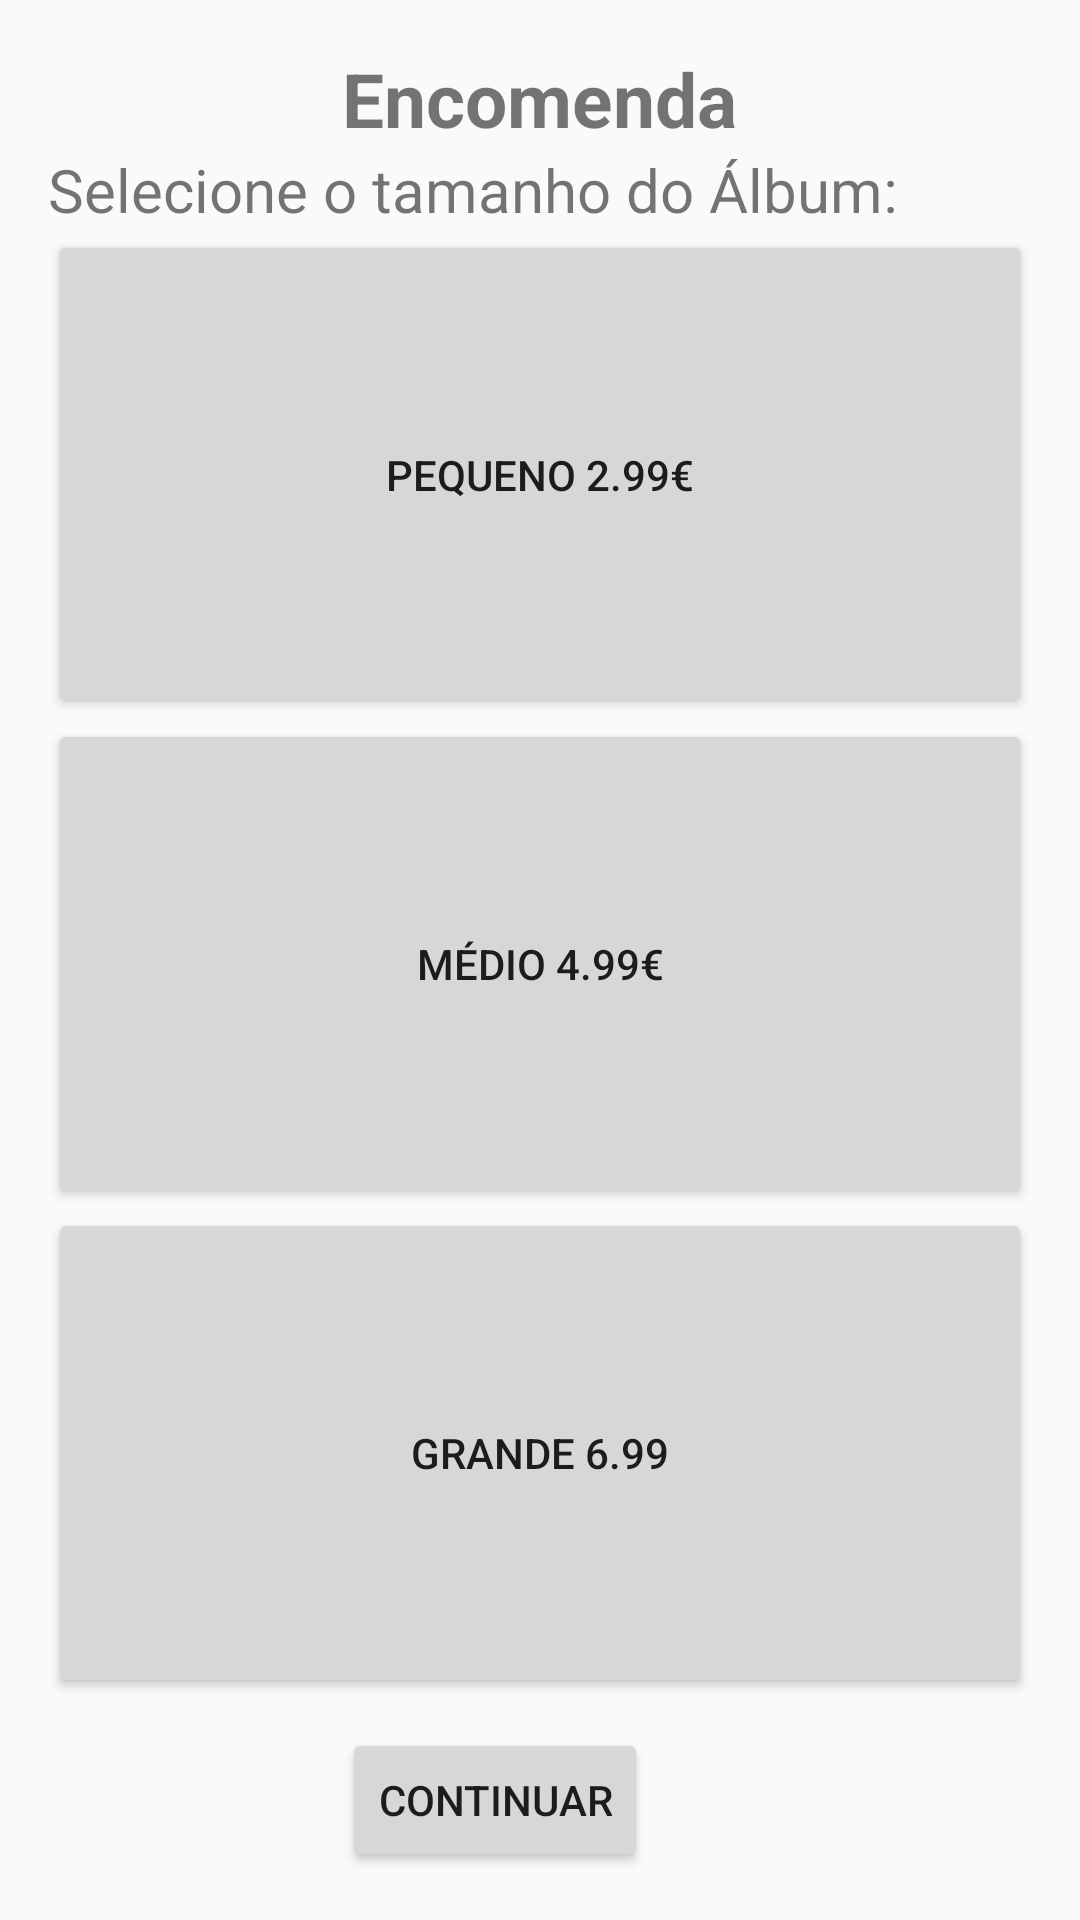

Write the Android layout XML for this screen, with the resource values it uses.
<!-- AndroidManifest.xml: application theme AppTheme -->
<!-- res/layout/encomenda2.xml -->
<?xml version="1.0" encoding="utf-8"?>
<LinearLayout xmlns:android="http://schemas.android.com/apk/res/android"
    xmlns:app="http://schemas.android.com/apk/res-auto"
    xmlns:tools="http://schemas.android.com/tools"
    android:id="@+id/activity_ecomenda"
    android:layout_width="match_parent"
    android:layout_height="match_parent"
    android:orientation="vertical"
    android:paddingBottom="@dimen/activity_vertical_margin"
    android:paddingLeft="@dimen/activity_horizontal_margin"
    android:paddingRight="@dimen/activity_horizontal_margin"
    android:paddingTop="@dimen/activity_vertical_margin"
    tools:context="hugo_silva.photonow.EncomendaFragment">

    <TextView
        android:layout_width="wrap_content"
        android:layout_height="wrap_content"
        android:text="Encomenda"
        android:textSize="25sp"
        android:textStyle="bold"
        android:layout_gravity="center"/>

    <TextView
        android:layout_width="wrap_content"
        android:layout_height="wrap_content"
        android:text="Selecione o tamanho do Álbum:"
        android:textSize="20sp" />


    <Button
        android:text="Pequeno 2.99€"
        android:layout_width="match_parent"
        android:layout_height="wrap_content"
        android:id="@+id/button9"
        android:layout_weight="1"/>

    <Button
        android:text="Médio 4.99€"
        android:layout_width="match_parent"
        android:layout_height="wrap_content"
        android:id="@+id/button10"
        android:layout_weight="1"/>

    <Button
        android:text="Grande 6.99"
        android:layout_width="match_parent"
        android:layout_height="wrap_content"
        android:id="@+id/button11"
        android:layout_weight="1" />

    <LinearLayout
        android:layout_width="wrap_content"
        android:layout_height="wrap_content"
        android:layout_gravity="center"
        android:paddingTop="10dp"
        android:paddingRight="30dp"
        android:orientation="horizontal">


        <ImageView
            android:layout_width="wrap_content"
            android:layout_height="wrap_content"
            app:srcCompat="@drawable/ic_undo"
            android:id="@+id/imageView5"
            android:paddingTop="10dp"/>

        <Button
            android:text="Continuar"
            android:layout_width="wrap_content"
            android:layout_height="wrap_content"
            android:id="@+id/encomenda_confirmar1" />

    </LinearLayout>

</LinearLayout>
<!-- resources referenced by this layout -->
<resources>
  <dimen name="activity_horizontal_margin">16dp</dimen>
  <dimen name="activity_vertical_margin">16dp</dimen>
  <style name="AppTheme" parent="Theme.AppCompat.Light.DarkActionBar">
          
          <item name="colorPrimary">@color/colorPrimary</item>
          <item name="colorPrimaryDark">@color/colorPrimaryDark</item>
          <item name="colorAccent">@color/colorAccent</item>
      </style>
  <color name="colorPrimary">#ff9600</color>
  <color name="colorPrimaryDark">#ff9650</color>
  <color name="colorAccent">#ff9600</color>
</resources>
